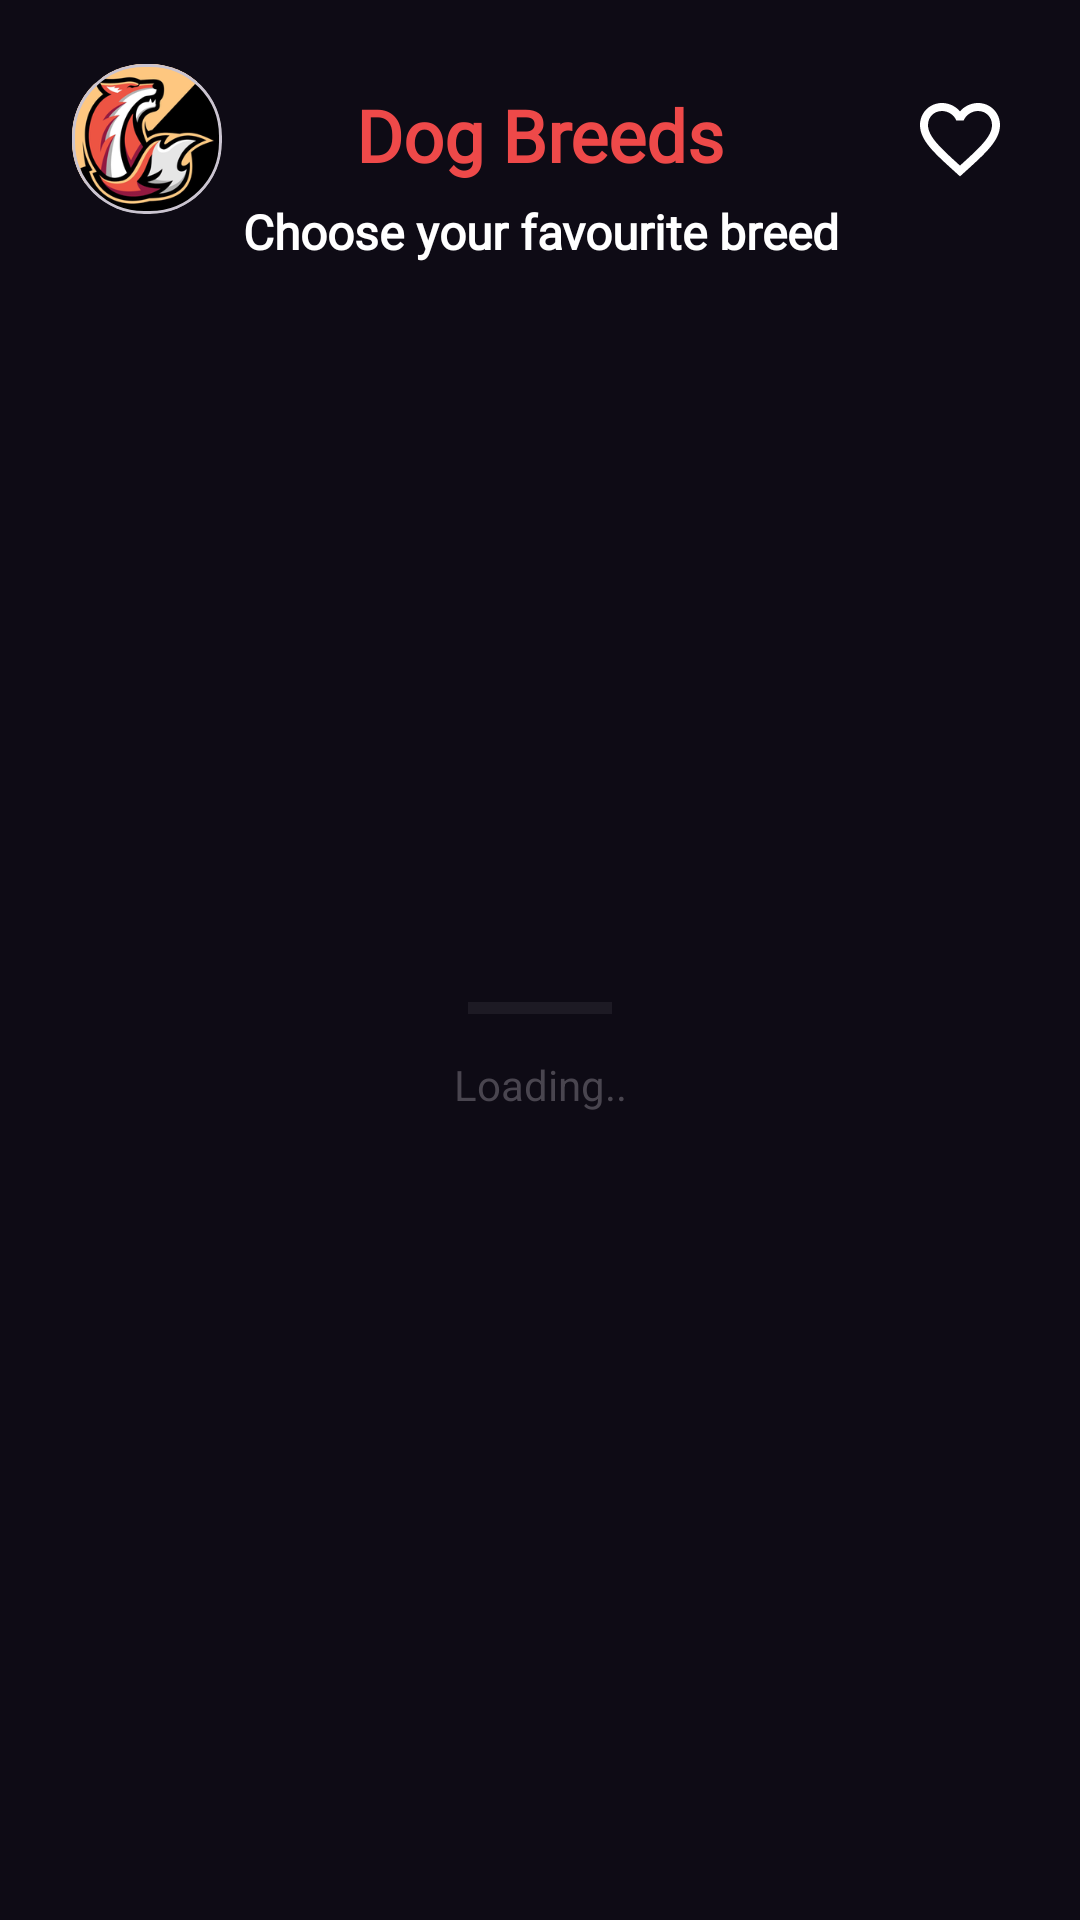

The Android layout XML behind this screen, and the referenced resources:
<!-- AndroidManifest.xml: application theme Theme.Shapegames -->
<!-- res/layout/home_fragment.xml -->
<?xml version="1.0" encoding="utf-8"?>
<androidx.constraintlayout.widget.ConstraintLayout xmlns:android="http://schemas.android.com/apk/res/android"
    xmlns:app="http://schemas.android.com/apk/res-auto"
    xmlns:tools="http://schemas.android.com/tools"
    android:layout_width="match_parent"
    android:layout_height="match_parent"
    android:background="@color/colorBackground"
    tools:context=".views.home.HomeFragment">


    <com.google.android.material.circularreveal.cardview.CircularRevealCardView
        android:layout_width="50dp"
        android:layout_height="50dp"
        android:layout_marginStart="@dimen/dp24"
        app:cardCornerRadius="@dimen/dp24"
        app:layout_constraintBottom_toBottomOf="@+id/categories_title"
        app:layout_constraintStart_toStartOf="parent"
        app:layout_constraintTop_toTopOf="@+id/categories_title">

        <androidx.constraintlayout.widget.ConstraintLayout
            android:layout_width="match_parent"
            android:layout_height="match_parent">

            <androidx.appcompat.widget.AppCompatImageView
                android:layout_width="match_parent"
                android:layout_height="match_parent"
                android:src="@drawable/ic_launcher"
                />


        </androidx.constraintlayout.widget.ConstraintLayout>

    </com.google.android.material.circularreveal.cardview.CircularRevealCardView>

    <ImageView
        android:id="@+id/likedDogsIv"
        android:layout_width="32dp"
        android:layout_height="32dp"
        android:layout_marginEnd="@dimen/dp24"
        android:fontFamily="@font/poppins_medium"
        android:includeFontPadding="false"
        android:src="@drawable/heart_empty"
        android:text="@string/category_title"
        android:textAlignment="center"
        android:textAllCaps="false"
        android:textColor="@color/colorPrimary"
        android:textSize="24sp"
        android:textStyle="bold"
        app:layout_constraintBottom_toBottomOf="@+id/categories_title"
        app:layout_constraintEnd_toEndOf="parent"
        app:layout_constraintTop_toTopOf="@+id/categories_title"
        app:tint="@android:color/white" />

    <androidx.appcompat.widget.AppCompatTextView
        android:id="@+id/categories_title"
        android:layout_width="wrap_content"
        android:layout_height="wrap_content"
        android:layout_marginStart="16dp"
        android:layout_marginTop="32dp"
        android:layout_marginEnd="16dp"
        android:fontFamily="@font/poppins_medium"
        android:includeFontPadding="false"
        android:text="@string/category_title"
        android:textAlignment="center"
        android:textAllCaps="false"
        android:textColor="@color/colorPrimary"
        android:textSize="24sp"
        android:textStyle="bold"
        app:layout_constraintEnd_toEndOf="parent"
        app:layout_constraintStart_toStartOf="parent"
        app:layout_constraintTop_toTopOf="parent" />

    <androidx.appcompat.widget.AppCompatTextView
        android:id="@+id/categories_message"
        android:layout_width="wrap_content"
        android:layout_height="wrap_content"
        android:layout_marginStart="16dp"
        android:layout_marginTop="8dp"
        android:layout_marginEnd="16dp"
        android:fontFamily="@font/poppins"
        android:includeFontPadding="false"
        android:text="@string/category_message"
        android:textAlignment="center"
        android:textAllCaps="false"
        android:textColor="@color/colorText"
        android:textSize="16sp"
        android:textStyle="bold"
        app:layout_constraintEnd_toEndOf="parent"
        app:layout_constraintStart_toStartOf="parent"
        app:layout_constraintTop_toBottomOf="@+id/categories_title"  />

    <androidx.recyclerview.widget.RecyclerView
        android:id="@+id/breedsRv"
        android:layout_width="0dp"
        android:layout_height="0dp"
        android:layout_marginTop="@dimen/dp8"
        app:layout_constraintBottom_toBottomOf="parent"
        app:layout_constraintEnd_toEndOf="parent"
        app:layout_constraintStart_toStartOf="parent"
        app:layout_constraintTop_toBottomOf="@+id/categories_message" />

    <ProgressBar
        android:id="@+id/progressBar2"
        style="?android:attr/progressBarStyleHorizontal"
        android:layout_width="wrap_content"
        android:layout_height="wrap_content"
        app:layout_constraintBottom_toBottomOf="@+id/breedsRv"
        app:layout_constraintEnd_toEndOf="parent"
        app:layout_constraintStart_toStartOf="parent"
        app:layout_constraintTop_toTopOf="@+id/categories_title" />

    <TextView
        android:id="@+id/loadingTv"
        android:layout_width="wrap_content"
        android:layout_height="wrap_content"
        android:text="Loading.."
        android:layout_marginTop="@dimen/dp8"
        app:layout_constraintEnd_toEndOf="@+id/breedsRv"
        app:layout_constraintStart_toStartOf="@+id/breedsRv"
        app:layout_constraintTop_toBottomOf="@+id/progressBar2" />


</androidx.constraintlayout.widget.ConstraintLayout>
<!-- resources referenced by this layout -->
<resources>
  <color name="colorBackground">#0E0B15</color>
  <color name="colorPrimary">#EE4949</color>
  <color name="colorText">#FFFFFF</color>
  <dimen name="dp24">24dp</dimen>
  <dimen name="dp8">8dp</dimen>
  <!-- drawable heart_empty (drawable) -->
  <vector xmlns:android="http://schemas.android.com/apk/res/android"
      android:height="24dp"
      android:width="24dp"
      android:viewportWidth="24"
      android:viewportHeight="24">
      <path android:fillColor="#595958" android:pathData="M12.1 18.55L12 18.65L11.89 18.55C7.14 14.24 4 11.39 4 8.5C4 6.5 5.5 5 7.5 5C9.04 5 10.54 6 11.07 7.36H12.93C13.46 6 14.96 5 16.5 5C18.5 5 20 6.5 20 8.5C20 11.39 16.86 14.24 12.1 18.55M16.5 3C14.76 3 13.09 3.81 12 5.08C10.91 3.81 9.24 3 7.5 3C4.42 3 2 5.41 2 8.5C2 12.27 5.4 15.36 10.55 20.03L12 21.35L13.45 20.03C18.6 15.36 22 12.27 22 8.5C22 5.41 19.58 3 16.5 3Z" />
  </vector>
  <!-- drawable ic_launcher: png bitmap (drawable, 39035 bytes) -->
  <string name="category_message">Choose your favourite breed</string>
  <string name="category_title">Dog Breeds</string>
  <style name="Theme.Shapegames" parent="Base.Theme.Shapegames" />
  <style name="Base.Theme.Shapegames" parent="Theme.Material3.DayNight.NoActionBar">
          
          
      </style>
</resources>
